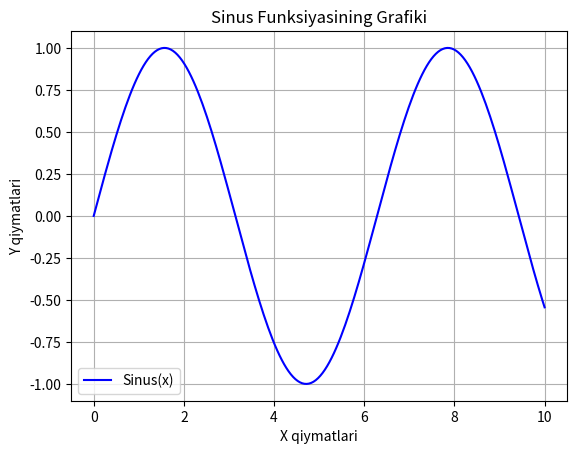
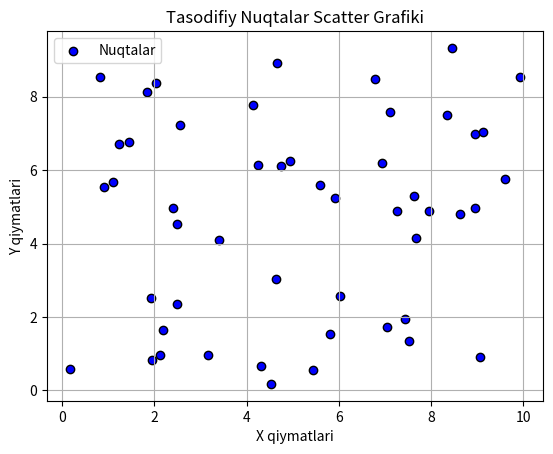

These figures' Python source, in order:
# -*- coding: utf-8 -*-
"""Untitled2.ipynb

Automatically generated by Colab.

Original file is located at
    https://colab.research.google.com/<link-removed>
"""

import matplotlib.pyplot as plt
import numpy as np


x = np.linspace(0, 10, 200)
y = np.sin(x)


fig, ax = plt.subplots()
ax.plot(x, y, label="Sinus(x)", color="blue")


ax.set_title("Sinus Funksiyasining Grafiki")
ax.set_xlabel("X qiymatlari")
ax.set_ylabel("Y qiymatlari")


ax.grid(True)


ax.legend()


plt.show()

import matplotlib.pyplot as plt
import numpy as np


x = np.random.uniform(0, 10, 50)
y = np.random.uniform(0, 10, 50)

fig, ax = plt.subplots()
ax.scatter(x, y, color="blue", label="Nuqtalar", edgecolor="black")

ax.set_title("Tasodifiy Nuqtalar Scatter Grafiki")
ax.set_xlabel("X qiymatlari")
ax.set_ylabel("Y qiymatlari")


ax.grid(True)


ax.legend()


plt.show()